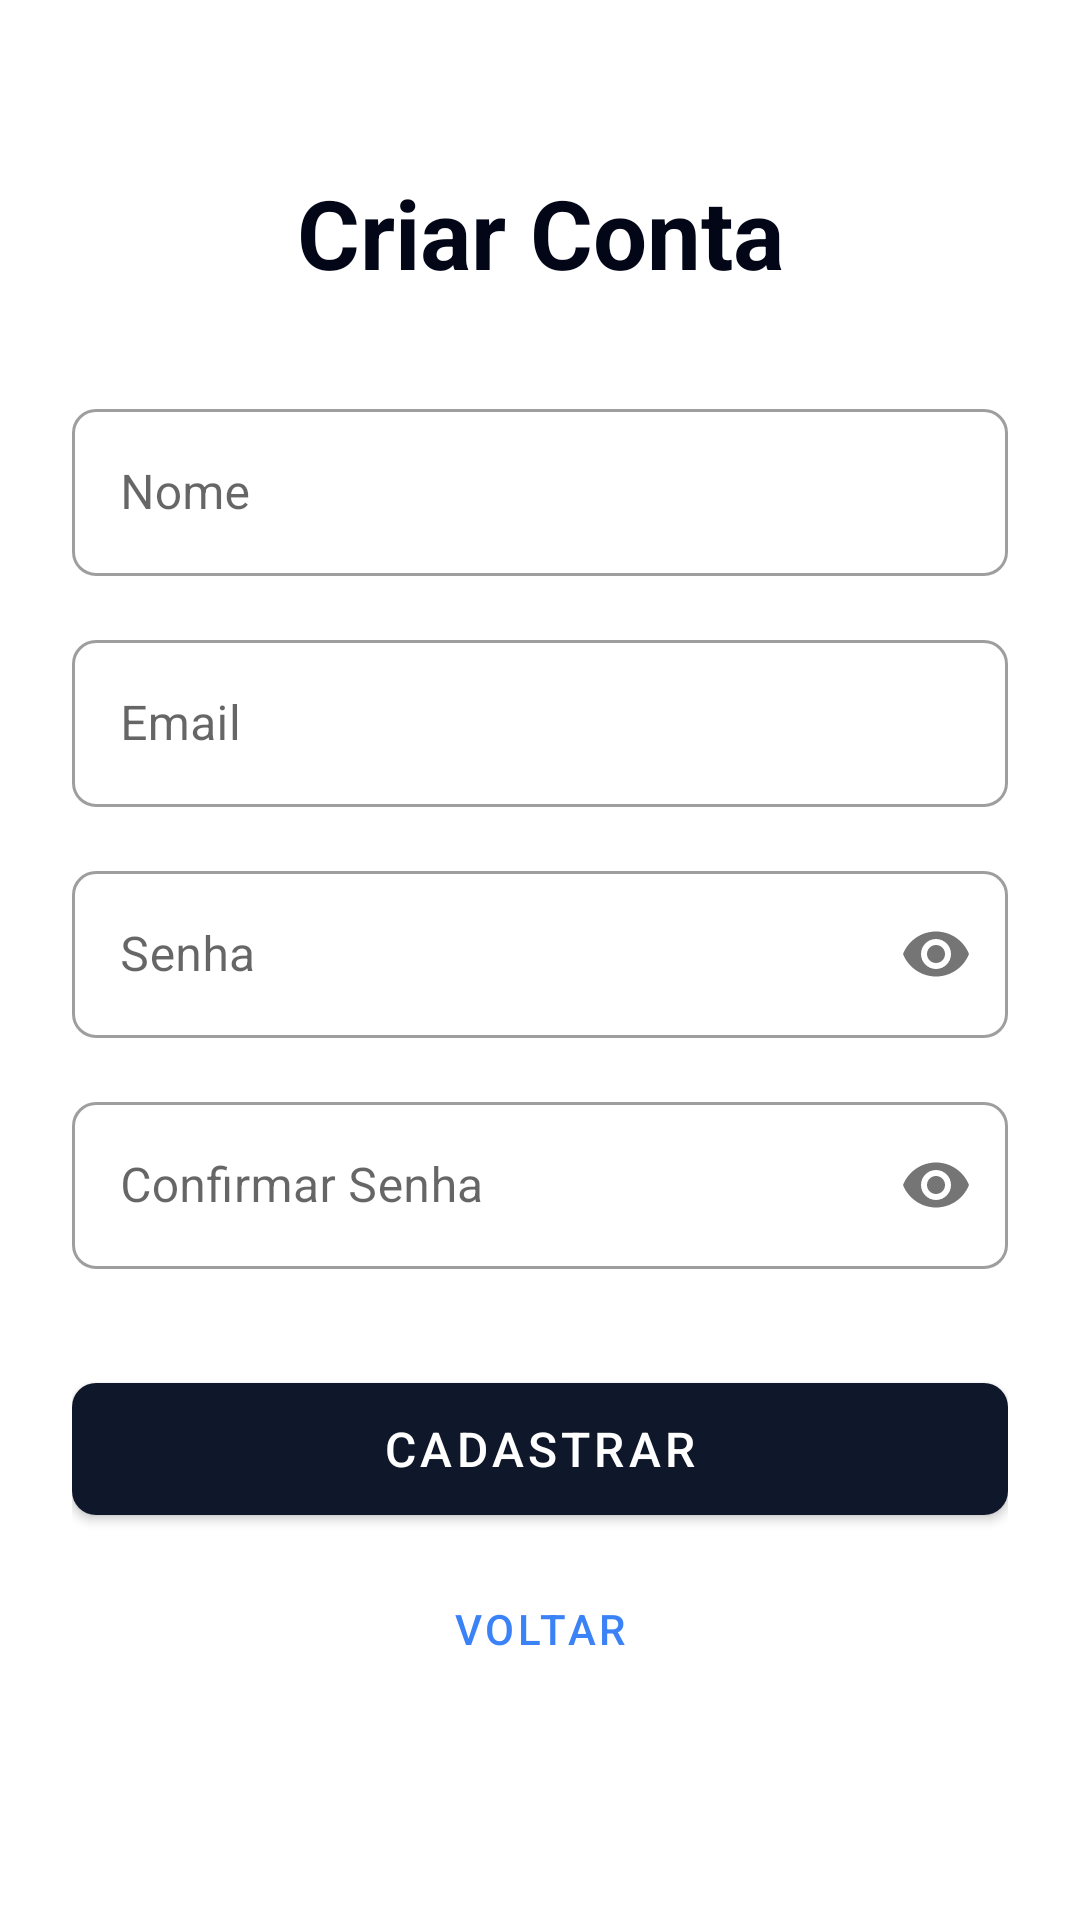

Layout XML and referenced resources for this Android screen:
<!-- AndroidManifest.xml: application theme Theme.AndroidAppTemplate -->
<!-- res/layout/activity_cadastro_usuario.xml -->
<?xml version="1.0" encoding="utf-8"?>
<androidx.constraintlayout.widget.ConstraintLayout
    xmlns:android="http://schemas.android.com/apk/res/android"
    xmlns:app="http://schemas.android.com/apk/res-auto"
    xmlns:tools="http://schemas.android.com/tools"
    android:layout_width="match_parent"
    android:layout_height="match_parent"
    android:padding="24dp"
    android:background="?attr/colorOnPrimary"
    android:fitsSystemWindows="true"
    tools:context=".ui.usuario.CadastroUsuarioActivity">

    <TextView
        android:id="@+id/textCadastroUsuarioTitle"
        android:layout_width="wrap_content"
        android:layout_height="wrap_content"
        android:layout_marginTop="32dp"
        android:text="Criar Conta"
        android:textColor="?attr/colorPrimaryVariant"
        android:textSize="32sp"
        android:textStyle="bold"
        app:layout_constraintEnd_toEndOf="parent"
        app:layout_constraintStart_toStartOf="parent"
        app:layout_constraintTop_toTopOf="parent" />

    <com.google.android.material.textfield.TextInputLayout
        android:id="@+id/layout_name"
        style="@style/Widget.MaterialComponents.TextInputLayout.OutlinedBox"
        android:layout_width="match_parent"
        android:layout_height="wrap_content"
        android:layout_marginTop="32dp"
        android:hint="Nome"
        app:boxCornerRadiusBottomEnd="8dp"
        app:boxCornerRadiusBottomStart="8dp"
        app:boxCornerRadiusTopEnd="8dp"
        app:boxCornerRadiusTopStart="8dp"
        app:layout_constraintTop_toBottomOf="@id/textCadastroUsuarioTitle">

        <com.google.android.material.textfield.TextInputEditText
            android:id="@+id/registerNameEditText"
            android:layout_width="match_parent"
            android:layout_height="wrap_content"
            android:inputType="textPersonName" />
    </com.google.android.material.textfield.TextInputLayout>

    <com.google.android.material.textfield.TextInputLayout
        android:id="@+id/layout_email"
        style="@style/Widget.MaterialComponents.TextInputLayout.OutlinedBox"
        android:layout_width="match_parent"
        android:layout_height="wrap_content"
        android:layout_marginTop="16dp"
        android:hint="Email"
        app:boxCornerRadiusBottomEnd="8dp"
        app:boxCornerRadiusBottomStart="8dp"
        app:boxCornerRadiusTopEnd="8dp"
        app:boxCornerRadiusTopStart="8dp"
        app:layout_constraintTop_toBottomOf="@id/layout_name">

        <com.google.android.material.textfield.TextInputEditText
            android:id="@+id/registerEmailEditText"
            android:layout_width="match_parent"
            android:layout_height="wrap_content"
            android:inputType="textEmailAddress" />
    </com.google.android.material.textfield.TextInputLayout>

    <com.google.android.material.textfield.TextInputLayout
        android:id="@+id/layout_password"
        style="@style/Widget.MaterialComponents.TextInputLayout.OutlinedBox"
        android:layout_width="match_parent"
        android:layout_height="wrap_content"
        android:layout_marginTop="16dp"
        android:hint="Senha"
        app:passwordToggleEnabled="true"
        app:boxCornerRadiusBottomEnd="8dp"
        app:boxCornerRadiusBottomStart="8dp"
        app:boxCornerRadiusTopEnd="8dp"
        app:boxCornerRadiusTopStart="8dp"
        app:layout_constraintTop_toBottomOf="@id/layout_email">

        <com.google.android.material.textfield.TextInputEditText
            android:id="@+id/registerPasswordEditText"
            android:layout_width="match_parent"
            android:layout_height="wrap_content"
            android:inputType="textPassword" />
    </com.google.android.material.textfield.TextInputLayout>

    <com.google.android.material.textfield.TextInputLayout
        android:id="@+id/layout_confirm_password"
        style="@style/Widget.MaterialComponents.TextInputLayout.OutlinedBox"
        android:layout_width="match_parent"
        android:layout_height="wrap_content"
        android:layout_marginTop="16dp"
        android:hint="Confirmar Senha"
        app:passwordToggleEnabled="true"
        app:boxCornerRadiusBottomEnd="8dp"
        app:boxCornerRadiusBottomStart="8dp"
        app:boxCornerRadiusTopEnd="8dp"
        app:boxCornerRadiusTopStart="8dp"
        app:layout_constraintTop_toBottomOf="@id/layout_password">

        <com.google.android.material.textfield.TextInputEditText
            android:id="@+id/registerConfirmPasswordEditText"
            android:layout_width="match_parent"
            android:layout_height="wrap_content"
            android:inputType="textPassword" />
    </com.google.android.material.textfield.TextInputLayout>

    <com.google.android.material.button.MaterialButton
        android:id="@+id/salvarButton"
        android:layout_width="match_parent"
        android:layout_height="56dp"
        android:layout_marginTop="32dp"
        android:text="CADASTRAR"
        android:textSize="16sp"
        app:cornerRadius="8dp"
        app:layout_constraintTop_toBottomOf="@id/layout_confirm_password"/>

    <com.google.android.material.button.MaterialButton
        android:id="@+id/sairButton"
        style="@style/Widget.MaterialComponents.Button.TextButton"
        android:layout_width="match_parent"
        android:layout_height="wrap_content"
        android:layout_marginTop="8dp"
        android:text="VOLTAR"
        android:textColor="?attr/colorSecondary"
        app:layout_constraintTop_toBottomOf="@id/salvarButton"/>
</androidx.constraintlayout.widget.ConstraintLayout>
<!-- resources referenced by this layout -->
<resources>
  <style name="Theme.AndroidAppTemplate" parent="Theme.MaterialComponents.DayNight.NoActionBar">
          
          <item name="colorPrimary">@color/primaryColor</item>
          <item name="colorPrimaryVariant">@color/primaryDarkColor</item>
          <item name="colorOnPrimary">@color/primaryTextColor</item>
          
          <item name="colorSecondary">@color/secondaryColor</item>
          <item name="colorSecondaryVariant">@color/secondaryDarkColor</item>
          <item name="colorOnSecondary">@color/secondaryTextColor</item>
          
          <item name="android:statusBarColor">?attr/colorPrimaryVariant</item>
          
      </style>
  <color name="primaryColor">#0F172A</color>
  <color name="primaryDarkColor">#020617</color>
  <color name="primaryTextColor">#FFFFFF</color>
  <color name="secondaryColor">#3B82F6</color>
  <color name="secondaryDarkColor">#1D4ED8</color>
  <color name="secondaryTextColor">#FFFFFF</color>
</resources>
